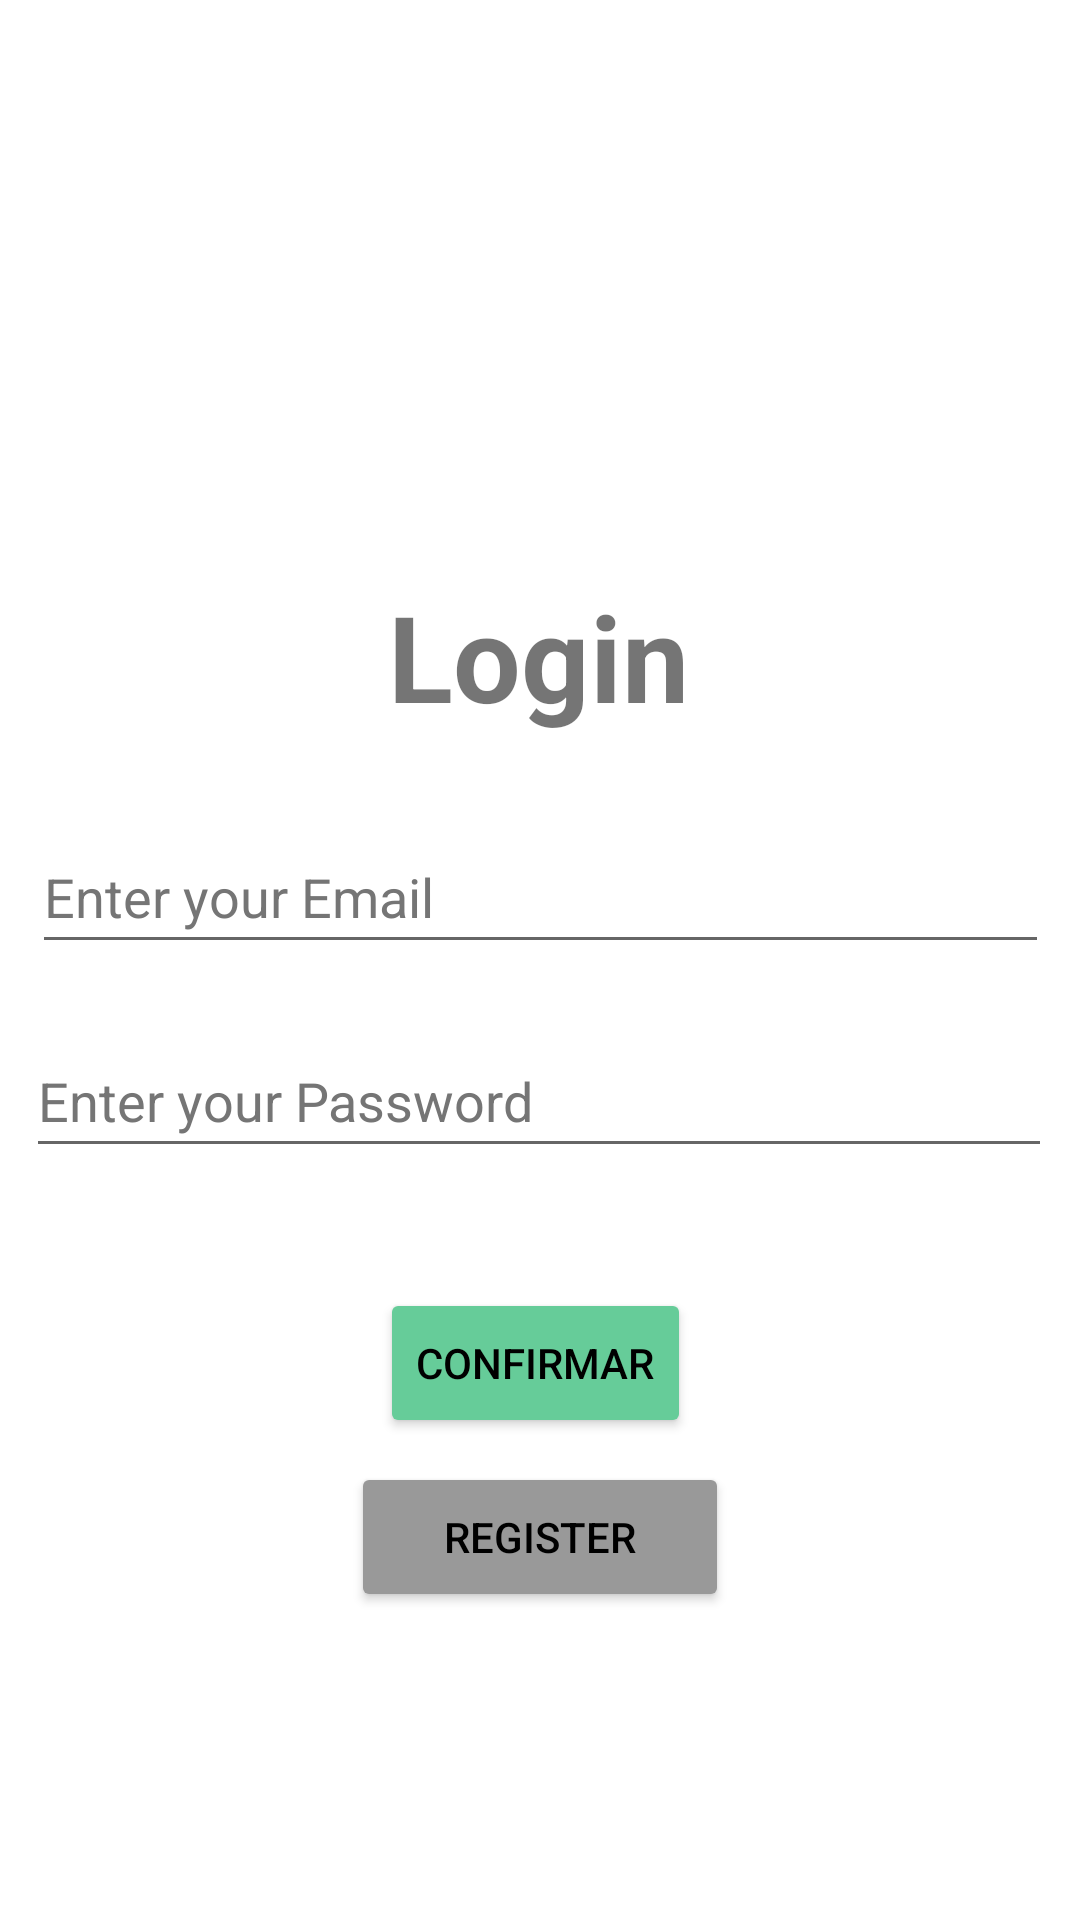

Layout XML and referenced resources for this Android screen:
<!-- AndroidManifest.xml: application theme Theme.Aplicacio -->
<!-- res/layout/activity_login.xml -->
<?xml version="1.0" encoding="utf-8"?>
<androidx.constraintlayout.widget.ConstraintLayout xmlns:app="http://schemas.android.com/apk/res-auto"
    xmlns:tools="http://schemas.android.com/tools"
    android:layout_width="match_parent"
    android:layout_height="match_parent"
    xmlns:android="http://schemas.android.com/apk/res/android">

        <ProgressBar
            android:id="@+id/progressBar"
            android:layout_width="wrap_content"
            android:layout_height="wrap_content"
            android:visibility="gone"
            tools:ignore="MissingConstraints" />

    <Button
        android:id="@+id/register"
        android:layout_width="126dp"
        android:layout_height="50dp"
        android:layout_marginTop="8dp"
        android:backgroundTint="@color/Button_dark_Grey"
        android:text="@string/register"
        android:textColor="@color/black"
        app:layout_constraintEnd_toEndOf="parent"
        app:layout_constraintStart_toStartOf="parent"
        app:layout_constraintTop_toBottomOf="@+id/confirm_button"
        tools:ignore="MissingConstraints" />

    <Button
        android:id="@+id/confirm_button"
        android:layout_width="wrap_content"
        android:layout_height="50dp"
        android:layout_marginTop="40dp"
        android:layout_marginEnd="24dp"
        android:backgroundTint="@color/Button_Green"
        android:text="@string/confirmar"
        android:textColor="@color/black"
        app:layout_constraintEnd_toEndOf="parent"
        app:layout_constraintHorizontal_bias="0.545"
        app:layout_constraintStart_toStartOf="parent"
        app:layout_constraintTop_toBottomOf="@+id/password"
        tools:ignore="MissingConstraints" />

    <EditText
        android:id="@+id/password"
        android:layout_width="342dp"
        android:layout_height="48dp"
        android:layout_marginTop="20dp"
        android:hint="Enter your Password"
        android:inputType="textPassword"
        android:textColorHint="#757575"
        app:layout_constraintEnd_toEndOf="parent"
        app:layout_constraintHorizontal_bias="0.478"
        app:layout_constraintStart_toStartOf="parent"
        app:layout_constraintTop_toBottomOf="@+id/email"
        tools:ignore="MissingConstraints" />

    <TextView
        android:id="@+id/textView6"
        android:layout_width="wrap_content"
        android:layout_height="wrap_content"
        android:layout_marginTop="192dp"
        android:text="Login"
        android:textAlignment="center"
        android:textSize="40sp"
        android:textStyle="bold"
        app:layout_constraintEnd_toEndOf="parent"
        app:layout_constraintHorizontal_bias="0.498"
        app:layout_constraintStart_toStartOf="parent"
        app:layout_constraintTop_toTopOf="parent"
        tools:ignore="MissingConstraints" />

    <EditText
        android:id="@+id/email"
        android:layout_width="339dp"
        android:layout_height="48dp"
        android:layout_marginTop="28dp"
        android:hint="Enter your Email"
        android:textColorHint="#757575"
        app:layout_constraintEnd_toEndOf="parent"
        app:layout_constraintStart_toStartOf="parent"
        app:layout_constraintTop_toBottomOf="@+id/textView6"
        tools:ignore="MissingConstraints" />
</androidx.constraintlayout.widget.ConstraintLayout>
<!-- resources referenced by this layout -->
<resources>
  <color name="Button_Green">#66CC99</color>
  <color name="Button_dark_Grey">#999999</color>
  <color name="black">#FF000000</color>
  <string name="confirmar">confirmar</string>
  <string name="register">Register</string>
  <style name="Theme.Aplicacio" parent="Theme.MaterialComponents.DayNight.NoActionBar">
          
          <item name="colorPrimary">@color/purple_500</item>
          <item name="colorPrimaryVariant">@color/purple_700</item>
          <item name="colorOnPrimary">@color/white</item>
          
          <item name="colorSecondary">@color/teal_200</item>
          <item name="colorSecondaryVariant">@color/teal_700</item>
          <item name="colorOnSecondary">@color/black</item>
          
          <item name="android:statusBarColor" tools:targetApi="l">?attr/colorPrimaryVariant</item>
          
      </style>
  <color name="purple_500">#FF6200EE</color>
  <color name="purple_700">#FF3700B3</color>
  <color name="white">#FFFFFFFF</color>
  <color name="teal_200">#FF03DAC5</color>
  <color name="teal_700">#FF018786</color>
</resources>
